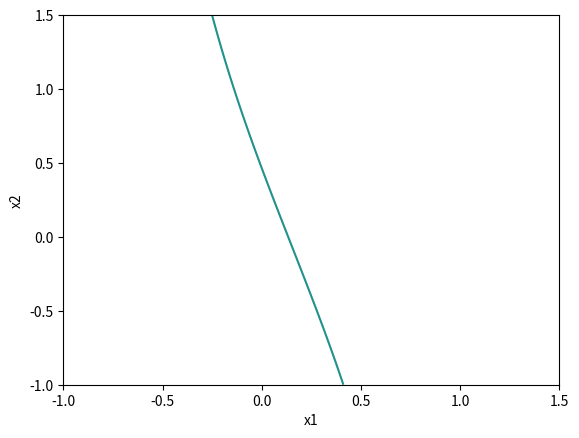

The script that saved this image:
###############
##### Plotando fronteira de decisão não-linear
###############

from numpy import array, linspace, zeros , exp, insert, dot
import matplotlib.pyplot as plt

theta = [array([[-0.6981569 ,  1.1364996 ,  0.69351262],
       [ 0.59341225, -1.44576072, -0.81256536],
       [-0.08953905,  0.34076692, -0.16876264],
       [ 0.43608152, -1.17021788, -0.076353  ],
       [ 0.443593  ,  0.88206989, -0.7521419 ],
       [ 0.31294575, -0.54788231,  0.73708976],
       [-0.52475111,  0.49399669, -0.35315684],
       [ 0.39738004,  0.15853803, -0.09653237],
       [-0.41386226, -0.21805962, -0.0086737 ],
       [-0.36852084,  0.07712459, -0.10634045]]), array([[ 0.09276655,  0.13409629, -0.28334977, -0.11224649, -0.25917318,
         0.29978924, -0.07635991,  0.15726723,  0.23799441, -0.46338663,
        -0.25318365],
       [-0.09696222, -0.10330196,  0.20144   , -0.2608991 , -0.18342189,
         0.3315269 ,  0.19079471,  0.06028407, -0.2344817 , -0.55799824,
         0.10455659],
       [-0.36331872,  0.1381832 , -0.04641262,  0.31858493, -0.3561384 ,
         0.01599624,  0.25350038, -0.07358456,  0.14659018,  0.14195695,
        -0.16274506],
       [ 0.13940988, -0.0142097 , -0.13494187,  0.00803905,  0.1764868 ,
         0.03469465,  0.91073576, -0.65490615, -0.10688567, -0.69116631,
        -0.43024211],
       [ 0.16185139, -0.26263901, -0.4292886 , -0.01268266,  0.3859642 ,
        -0.11253009, -0.35715205,  0.25377858, -0.26437344,  0.30084295,
        -0.33144616],
       [-0.30751771,  0.05925616,  0.09905256, -0.45301675,  0.85386156,
         0.1612893 , -0.24895766,  0.04781023, -0.37990888,  0.05364465,
        -0.42665624],
       [-0.24162672, -0.14758065, -0.16075471,  0.23825156, -0.05274932,
        -0.53932905, -0.16599575,  0.11882948, -0.18161703, -0.12415499,
        -0.4376421 ]]), array([[-0.11412379,  0.02011837,  0.11144338, -0.31384524,  0.00067405,
        -0.11972317,  0.46109401,  0.22209683]])]


# Plotando fronteira de decisão
x1s = linspace(-1,1.5,50)
x2s = linspace(-1,1.5,50)
z= zeros((len(x1s),len(x2s)))

#y = h(x) = 1/(1+exp(- z))
#z = theta.T * x

def sigmoid(z, derivative=False):
    sig = 1 / (1 + exp(-z))
    if derivative:
        return z * (1 - z)
    return sig

def net_z_output(X, W, l, activation_func=sigmoid):
    Z = []
    A = [X.reshape(-1)]  # Ensure it's a flat vector
    AWB = [insert(X, 0, 1)]  # Add bias term to input

    for i in range(l - 1):
        z = dot(W[i], AWB[i])
        Z.append(z)
        a = activation_func(z)
        A.append(a)
        AWB.append(insert(a, 0, 1))  # Add bias for next layer

    return  Z[-1]


for i in range(len(x1s)):
    for j in range(len(x2s)):
        x = array([x1s[i], x2s[j]]).reshape(2,-1)
        z[i,j] = net_z_output(x,theta,4)  # (x,theta,n_layers)
plt.contour(x1s,x2s,z.T,0)
plt.xlabel("x1")
plt.ylabel("x2")
plt.show()